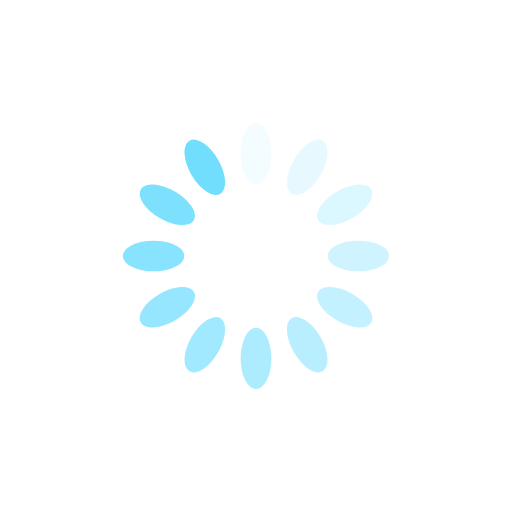
t = 0.00 s
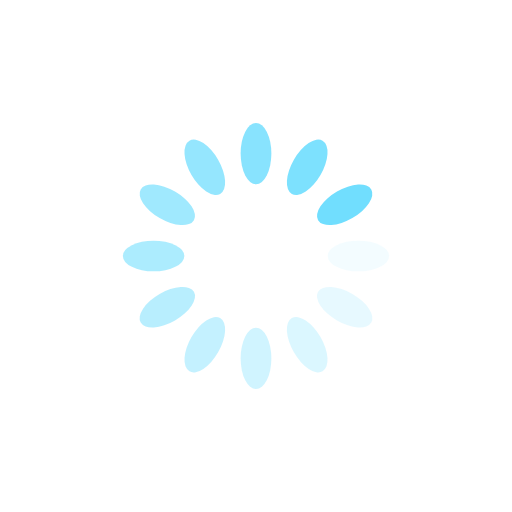
t = 0.25 s
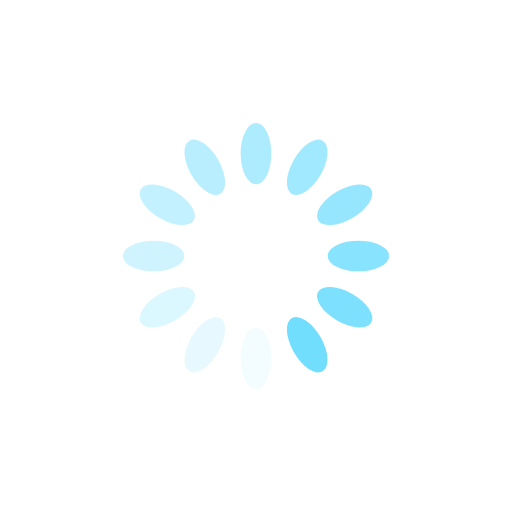
t = 0.50 s
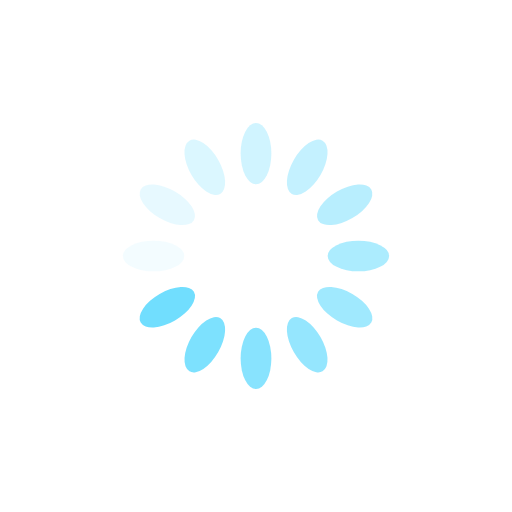
t = 0.75 s

The animated SVG that drew these frames (rendered in a browser with its animation timeline set to each time). Animation: 12 SMIL elements (animate=12); one cycle of 1.00 s, repeats indefinitely.

<?xml version="1.0" encoding="utf-8"?>
<svg xmlns="http://www.w3.org/2000/svg" xmlns:xlink="http://www.w3.org/1999/xlink" style="margin: auto; background: none; display: block; shape-rendering: auto;" width="200px" height="200px" viewBox="0 0 100 100" preserveAspectRatio="xMidYMid">
<g transform="rotate(0 50 50)">
  <rect x="47" y="24" rx="3" ry="6" width="6" height="12" fill="#71defe">
    <animate attributeName="opacity" values="1;0" keyTimes="0;1" dur="1s" begin="-0.9166666666666666s" repeatCount="indefinite"></animate>
  </rect>
</g><g transform="rotate(30 50 50)">
  <rect x="47" y="24" rx="3" ry="6" width="6" height="12" fill="#71defe">
    <animate attributeName="opacity" values="1;0" keyTimes="0;1" dur="1s" begin="-0.8333333333333334s" repeatCount="indefinite"></animate>
  </rect>
</g><g transform="rotate(60 50 50)">
  <rect x="47" y="24" rx="3" ry="6" width="6" height="12" fill="#71defe">
    <animate attributeName="opacity" values="1;0" keyTimes="0;1" dur="1s" begin="-0.75s" repeatCount="indefinite"></animate>
  </rect>
</g><g transform="rotate(90 50 50)">
  <rect x="47" y="24" rx="3" ry="6" width="6" height="12" fill="#71defe">
    <animate attributeName="opacity" values="1;0" keyTimes="0;1" dur="1s" begin="-0.6666666666666666s" repeatCount="indefinite"></animate>
  </rect>
</g><g transform="rotate(120 50 50)">
  <rect x="47" y="24" rx="3" ry="6" width="6" height="12" fill="#71defe">
    <animate attributeName="opacity" values="1;0" keyTimes="0;1" dur="1s" begin="-0.5833333333333334s" repeatCount="indefinite"></animate>
  </rect>
</g><g transform="rotate(150 50 50)">
  <rect x="47" y="24" rx="3" ry="6" width="6" height="12" fill="#71defe">
    <animate attributeName="opacity" values="1;0" keyTimes="0;1" dur="1s" begin="-0.5s" repeatCount="indefinite"></animate>
  </rect>
</g><g transform="rotate(180 50 50)">
  <rect x="47" y="24" rx="3" ry="6" width="6" height="12" fill="#71defe">
    <animate attributeName="opacity" values="1;0" keyTimes="0;1" dur="1s" begin="-0.4166666666666667s" repeatCount="indefinite"></animate>
  </rect>
</g><g transform="rotate(210 50 50)">
  <rect x="47" y="24" rx="3" ry="6" width="6" height="12" fill="#71defe">
    <animate attributeName="opacity" values="1;0" keyTimes="0;1" dur="1s" begin="-0.3333333333333333s" repeatCount="indefinite"></animate>
  </rect>
</g><g transform="rotate(240 50 50)">
  <rect x="47" y="24" rx="3" ry="6" width="6" height="12" fill="#71defe">
    <animate attributeName="opacity" values="1;0" keyTimes="0;1" dur="1s" begin="-0.25s" repeatCount="indefinite"></animate>
  </rect>
</g><g transform="rotate(270 50 50)">
  <rect x="47" y="24" rx="3" ry="6" width="6" height="12" fill="#71defe">
    <animate attributeName="opacity" values="1;0" keyTimes="0;1" dur="1s" begin="-0.16666666666666666s" repeatCount="indefinite"></animate>
  </rect>
</g><g transform="rotate(300 50 50)">
  <rect x="47" y="24" rx="3" ry="6" width="6" height="12" fill="#71defe">
    <animate attributeName="opacity" values="1;0" keyTimes="0;1" dur="1s" begin="-0.08333333333333333s" repeatCount="indefinite"></animate>
  </rect>
</g><g transform="rotate(330 50 50)">
  <rect x="47" y="24" rx="3" ry="6" width="6" height="12" fill="#71defe">
    <animate attributeName="opacity" values="1;0" keyTimes="0;1" dur="1s" begin="0s" repeatCount="indefinite"></animate>
  </rect>
</g>
<!-- [ldio] generated by https://loading.io/ --></svg>